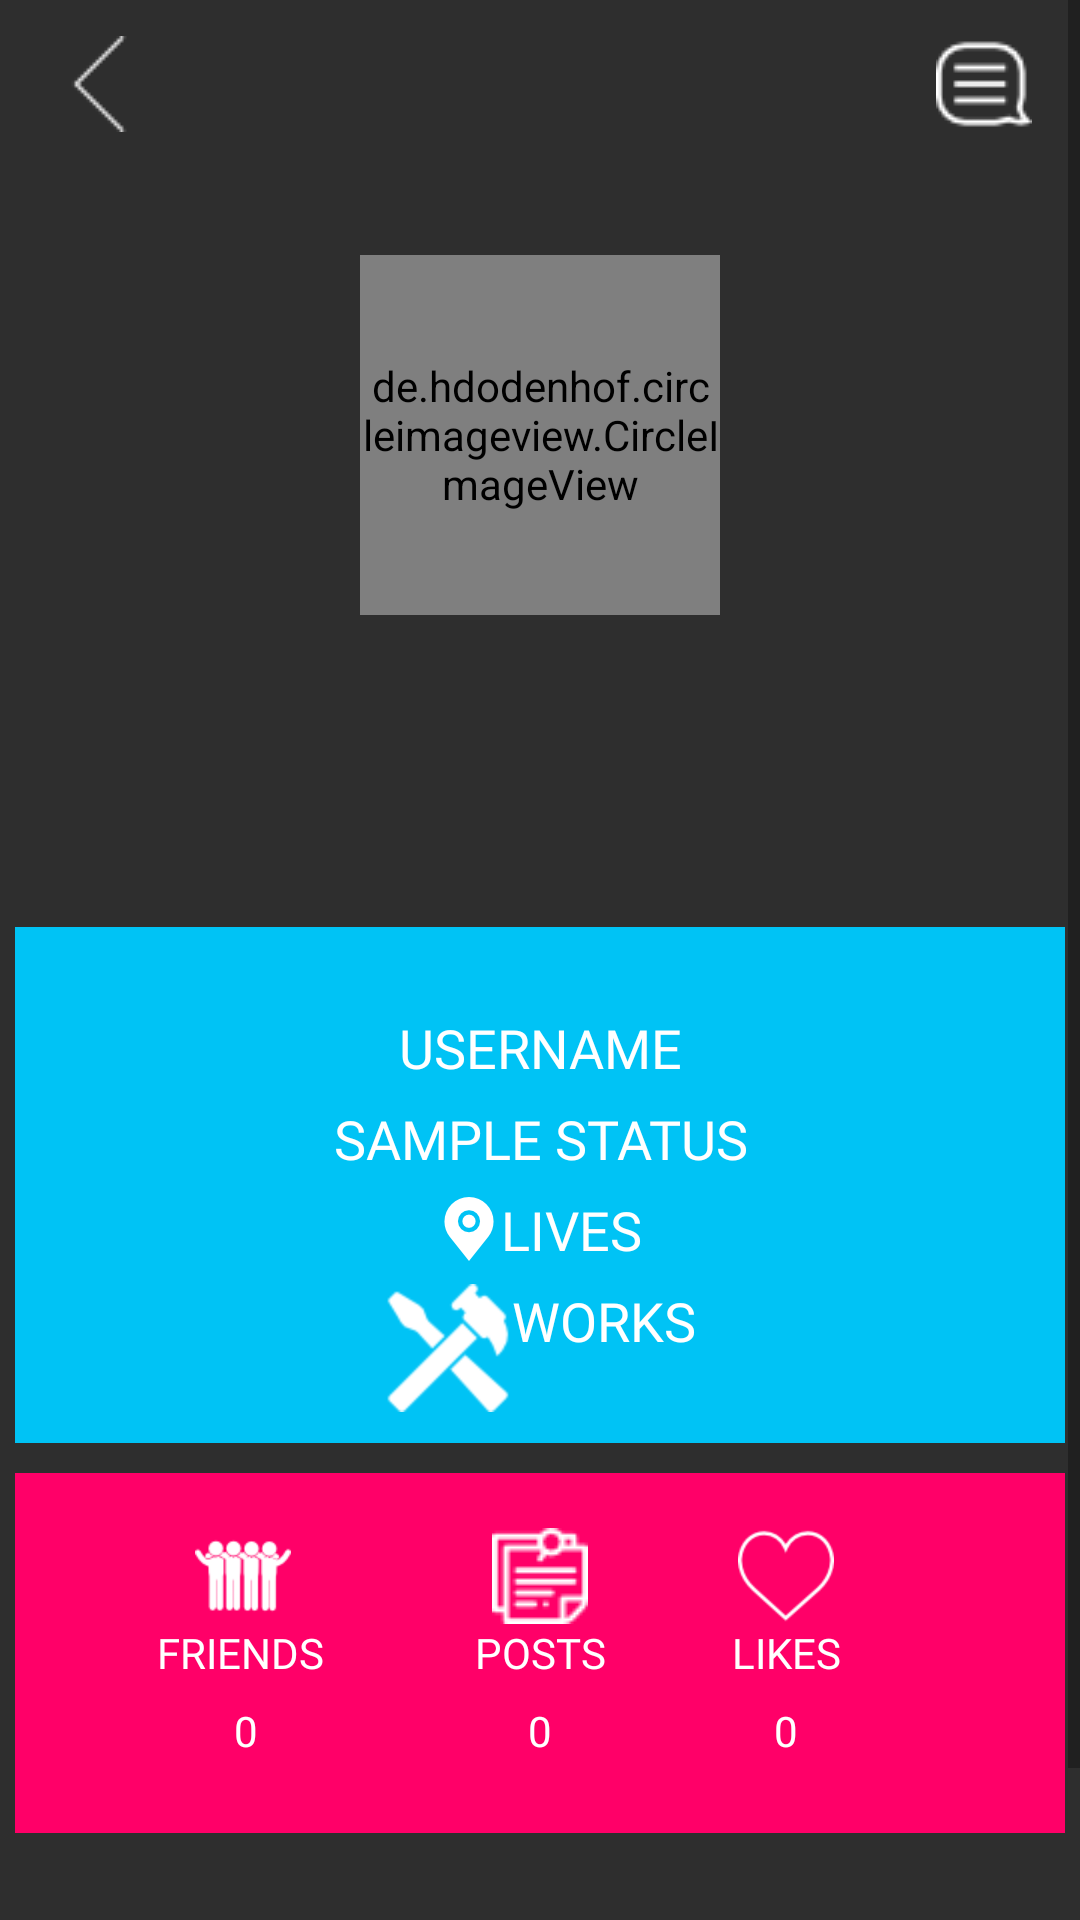

Reconstruct the res/layout file that produces this screen, plus the resources it refers to.
<!-- AndroidManifest.xml: application theme AppTheme -->
<!-- res/layout/activity_user_profile.xml -->
<?xml version="1.0" encoding="utf-8"?>
<ScrollView xmlns:app="http://schemas.android.com/apk/res-auto"
    xmlns:tools="http://schemas.android.com/tools"
    android:layout_height="match_parent"
    android:layout_width="match_parent"
    xmlns:android="http://schemas.android.com/apk/res/android"
    android:background="#2E2E2E">

    <RelativeLayout
        android:layout_width="match_parent"
        android:layout_height="wrap_content"
        tools:context="com.example.mana.nexo_app.activities.UserProfileActivity">

        <ImageView
            android:id="@+id/user_profile_cover"
            android:layout_width="match_parent"
            android:layout_height="304dp"
            android:alpha=".65"
            android:background="@mipmap/defualt_cover" />

        <ImageButton
            android:id="@+id/user_send_msg"
            android:layout_width="32dp"
            android:layout_height="32dp"
            android:layout_alignParentEnd="true"
            android:layout_alignParentTop="true"
            android:layout_marginEnd="16dp"
            android:layout_marginTop="12dp"
            android:background="@mipmap/msgicon" />

        <ImageButton
            android:id="@+id/back_action"
            android:layout_width="32dp"
            android:layout_height="32dp"
            android:layout_alignParentStart="true"
            android:layout_alignTop="@+id/user_send_msg"
            android:layout_marginStart="17dp"
            android:background="@mipmap/backbtn" />

        <de.hdodenhof.circleimageview.CircleImageView
            android:id="@+id/user_profile_picture"
            android:layout_width="120dp"
            android:layout_height="120dp"
            android:layout_below="@+id/user_send_msg"
            android:layout_centerHorizontal="true"
            android:layout_marginTop="41dp"
            android:background="@mipmap/default_pp" />

        <RelativeLayout
            android:id="@+id/relative1"
            android:layout_width="match_parent"
            android:layout_height="172dp"
            android:layout_below="@+id/user_profile_cover"
            android:layout_centerHorizontal="true"
            android:layout_margin="5dp"
            android:background="#00C3F5">

            <TextView
                android:id="@+id/user_profile_name"
                android:layout_width="wrap_content"
                android:layout_height="wrap_content"
                android:layout_alignParentTop="true"
                android:layout_centerHorizontal="true"
                android:layout_marginTop="25dp"
                android:fontFamily="@font/anton"
                android:padding="3dp"
                android:text="USERNAME"
                android:textAlignment="center"
                android:textColor="@android:color/white"
                android:textSize="18dp" />

            <TextView
                android:id="@+id/user_profile_status"
                android:layout_width="wrap_content"
                android:layout_height="wrap_content"
                android:layout_below="@+id/user_profile_name"
                android:layout_centerHorizontal="true"
                android:fontFamily="@font/aldrich"
                android:padding="3dp"
                android:text="SAMPLE STATUS"
                android:textAlignment="center"
                android:textColor="@android:color/white"
                android:textSize="18dp" />

            <TextView
                android:id="@+id/user_profile_lives"
                android:layout_width="wrap_content"
                android:layout_height="wrap_content"
                android:layout_below="@+id/user_profile_status"
                android:layout_centerHorizontal="true"
                android:drawableLeft="@mipmap/place"
                android:fontFamily="@font/aldrich"
                android:padding="3dp"
                android:text="LIVES"
                android:textAlignment="center"
                android:textColor="@android:color/white"
                android:textSize="18dp" />

            <TextView
                android:id="@+id/user_profile_work"
                android:layout_width="wrap_content"
                android:layout_height="wrap_content"
                android:layout_below="@+id/user_profile_lives"
                android:layout_centerHorizontal="true"
                android:drawableLeft="@mipmap/user_work"
                android:fontFamily="@font/anton"
                android:padding="3dp"
                android:text="WORKS"
                android:textAlignment="center"
                android:textColor="@android:color/white"
                android:textSize="18dp" />
        </RelativeLayout>

        <RelativeLayout
            android:layout_width="match_parent"
            android:layout_height="120dp"
            android:layout_margin="5dp"
            android:layout_below="@+id/relative1"
            android:layout_centerHorizontal="true"
            android:background="#FF0068"
            android:id="@+id/relative2">

            <ImageButton
                android:id="@+id/imageButton"
                android:layout_width="32dp"
                android:layout_height="32dp"
                android:layout_above="@+id/textView"
                android:layout_alignEnd="@+id/textView"
                android:layout_marginEnd="14dp"
                android:background="@mipmap/frns" />

            <TextView
                android:id="@+id/textView"
                android:layout_width="62dp"
                android:layout_height="wrap_content"
                android:layout_centerVertical="true"
                android:layout_marginEnd="38dp"
                android:layout_toStartOf="@+id/textView2"
                android:fontFamily="@font/anton"
                android:text="FRIENDS"
                android:textAlignment="center"
                android:textColor="@android:color/white" />

            <TextView
                android:id="@+id/user_friends_count"
                android:layout_width="wrap_content"
                android:layout_height="wrap_content"
                android:layout_alignEnd="@+id/imageButton"

                android:layout_below="@+id/textView"
                android:layout_marginEnd="11dp"
                android:layout_marginTop="7dp"
                android:fontFamily="@font/anton"
                android:text="0"
                android:textAlignment="center"
                android:textColor="@android:color/white" />

            <ImageButton
                android:id="@+id/imageButton2"
                android:layout_width="32dp"
                android:layout_height="32dp"
                android:layout_above="@+id/textView"
                android:layout_centerHorizontal="true"
                android:background="@mipmap/postg" />

            <TextView
                android:id="@+id/textView2"
                android:layout_width="62dp"
                android:layout_height="wrap_content"
                android:layout_below="@+id/imageButton2"
                android:layout_centerHorizontal="true"
                android:fontFamily="@font/anton"
                android:text="POSTS"
                android:textAlignment="center"
                android:textColor="@android:color/white" />

            <TextView
                android:id="@+id/user_posts_count"
                android:layout_width="wrap_content"
                android:layout_height="wrap_content"
                android:layout_alignBaseline="@+id/user_friends_count"
                android:layout_alignBottom="@+id/user_friends_count"
                android:layout_centerHorizontal="true"
                android:fontFamily="@font/anton"
                android:text="0"
                android:textAlignment="center"
                android:textColor="@android:color/white" />

            <ImageButton
                android:id="@+id/imageButton3"
                android:layout_width="32dp"
                android:layout_height="32dp"
                android:layout_above="@+id/textView2"
                android:layout_alignStart="@+id/textView3"
                android:layout_marginStart="15dp"
                android:background="@mipmap/userlike" />

            <TextView
                android:id="@+id/textView3"
                android:layout_width="62dp"
                android:layout_height="wrap_content"
                android:layout_below="@+id/imageButton3"
                android:layout_marginStart="20dp"
                android:layout_toEndOf="@+id/textView2"
                android:fontFamily="@font/anton"
                android:text="LIKES"
                android:textAlignment="center"
                android:textColor="@android:color/white" />

            <TextView
                android:id="@+id/user_likes_count"
                android:layout_width="wrap_content"
                android:layout_height="wrap_content"
                android:layout_alignBaseline="@+id/user_posts_count"
                android:layout_alignBottom="@+id/user_posts_count"
                android:layout_alignEnd="@+id/imageButton3"
                android:layout_marginEnd="12dp"
                android:fontFamily="@font/anton"
                android:text="0"
                android:textAlignment="center"
                android:textColor="@android:color/white" />
        </RelativeLayout>

        <Button
            android:layout_width="250dp"
            android:layout_height="48dp"
            android:layout_below="@+id/relative2"
            android:layout_marginTop="31dp"

            android:background="@drawable/user_image"
            android:textColor="@android:color/white"
            android:drawableLeft="@mipmap/plujs"
            android:fontFamily="@font/anton"
            android:layout_centerHorizontal="true"
            android:id="@+id/send_request"
            android:padding="5dp"/>
        <Button
            android:layout_width="250dp"
            android:layout_height="48dp"
            android:layout_centerHorizontal="true"
            android:layout_marginTop="5dp"
            android:layout_below="@+id/send_request"
            android:id="@+id/user_cancel_request"
            android:background="@drawable/cancel_btn"
            android:layout_alignParentBottom="true"
            android:layout_marginBottom="5dp"
            android:visibility="gone"
            android:padding="5dp"
            android:text="CANCEL FRIEND REQUEST"
            android:textColor="@android:color/white"
            android:fontFamily="@font/anton"
            android:drawableLeft="@mipmap/multiply"
            />
    </RelativeLayout>
</ScrollView>
<!-- resources referenced by this layout -->
<resources>
  <!-- drawable cancel_btn (drawable) -->
  <?xml version="1.0" encoding="utf-8"?>
  <shape xmlns:android="http://schemas.android.com/apk/res/android">
      <corners
          android:radius="25dp"/>
      <gradient
          android:centerColor="#0084C8"
          android:startColor="#0084C8"
          android:endColor="#0084C8"/>
  
  </shape>
  <!-- drawable user_image (drawable) -->
  <?xml version="1.0" encoding="utf-8"?>
  <shape xmlns:android="http://schemas.android.com/apk/res/android">
  
      <corners
         android:radius="25dp"/>
      <gradient
          android:centerColor="#C80044"
          android:startColor="#C80044"
          android:endColor="#C80044"/>
  
  </shape>
  <!-- mipmap backbtn: png bitmap (mipmap-xxhdpi, 419 bytes) -->
  <!-- mipmap frns: png bitmap (mipmap-xxhdpi, 1390 bytes) -->
  <!-- mipmap msgicon: png bitmap (mipmap-xhdpi, 735 bytes) -->
  <!-- mipmap multiply: png bitmap (mipmap-xxhdpi, 584 bytes) -->
  <!-- mipmap place: png bitmap (mipmap-xxhdpi, 1241 bytes) -->
  <!-- mipmap plujs: png bitmap (mipmap-hdpi, 415 bytes) -->
  <!-- mipmap postg: png bitmap (mipmap-hdpi, 867 bytes) -->
  <!-- mipmap user_work: png bitmap (mipmap-hdpi, 1247 bytes) -->
  <!-- mipmap userlike: png bitmap (mipmap-xhdpi, 1431 bytes) -->
  <style name="AppTheme" parent="Theme.AppCompat.Light.NoActionBar">
          
          <item name="colorPrimary">@color/colorPrimary</item>
          <item name="colorPrimaryDark">@color/colorPrimaryDark</item>
          <item name="colorAccent">@color/colorAccent</item>
      </style>
  <color name="colorPrimary">#707070</color>
  <color name="colorPrimaryDark">#707070</color>
  <color name="colorAccent">#FF4081</color>
</resources>
